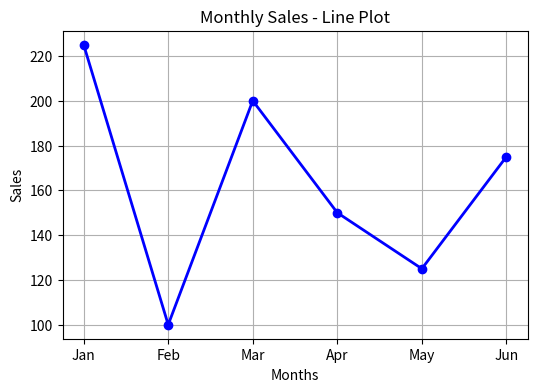
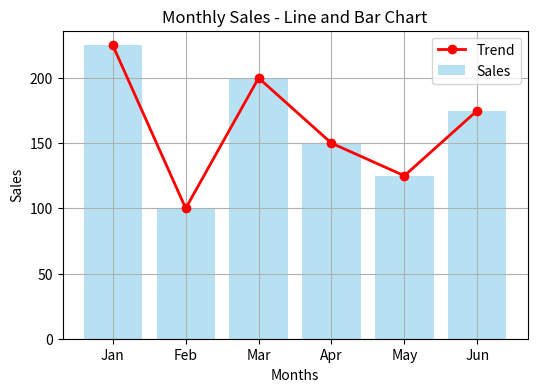
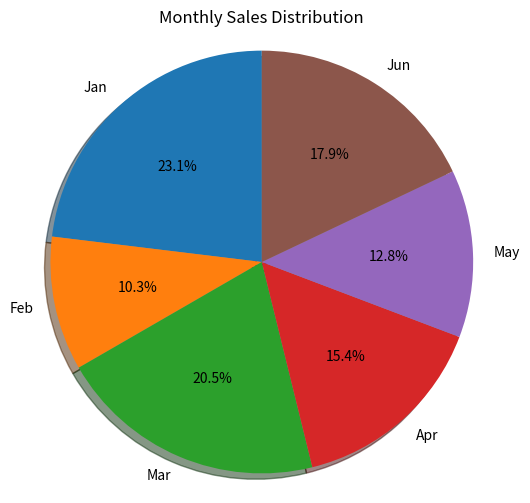
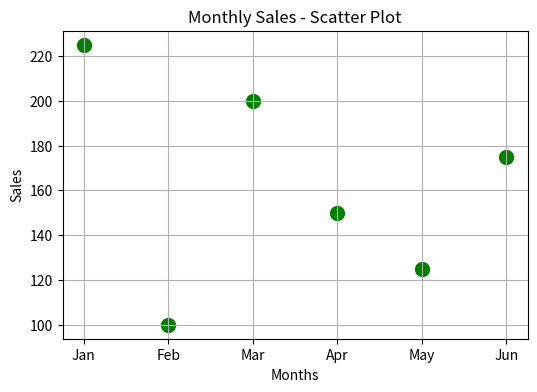

These charts were generated, in order, by the following Python code:
import numpy as np
import pandas as pd
import matplotlib.pyplot as plt


months = np.array(["Jan", "Feb", "Mar", "Apr", "May", "Jun"])
sales = np.array([225, 100, 200, 150, 125, 175])


df = pd.DataFrame({
    "Months": months,
    "Sales": sales
})


print("DataFrame:")
print(df)


print("\nFirst 5 Rows:")
print(df.head())


print("\nSummary Statistics:")
print(df.describe())


plt.figure(figsize=(6, 4))
plt.plot(df["Months"], df["Sales"], marker="o", color="blue", linewidth=2)
plt.title("Monthly Sales - Line Plot")
plt.xlabel("Months")
plt.ylabel("Sales")
plt.grid(True)
plt.show()

plt.figure(figsize=(6, 4))
plt.bar(df["Months"], df["Sales"], color="skyblue", alpha=0.6, label="Sales")
plt.plot(df["Months"], df["Sales"], marker="o", color="red", linewidth=2, label="Trend")
plt.title("Monthly Sales - Line and Bar Chart")
plt.xlabel("Months")
plt.ylabel("Sales")
plt.legend()
plt.grid(True)
plt.show()


plt.figure(figsize=(6, 6))
plt.pie(
    df["Sales"],
    labels=df["Months"],
    autopct="%1.1f%%",
    startangle=90,
    shadow=True
)
plt.title("Monthly Sales Distribution")
plt.axis("equal")
plt.show()


plt.figure(figsize=(6, 4))
plt.scatter(df["Months"], df["Sales"], color="green", s=100)
plt.title("Monthly Sales - Scatter Plot")
plt.xlabel("Months")
plt.ylabel("Sales")
plt.grid(True)
plt.show()
